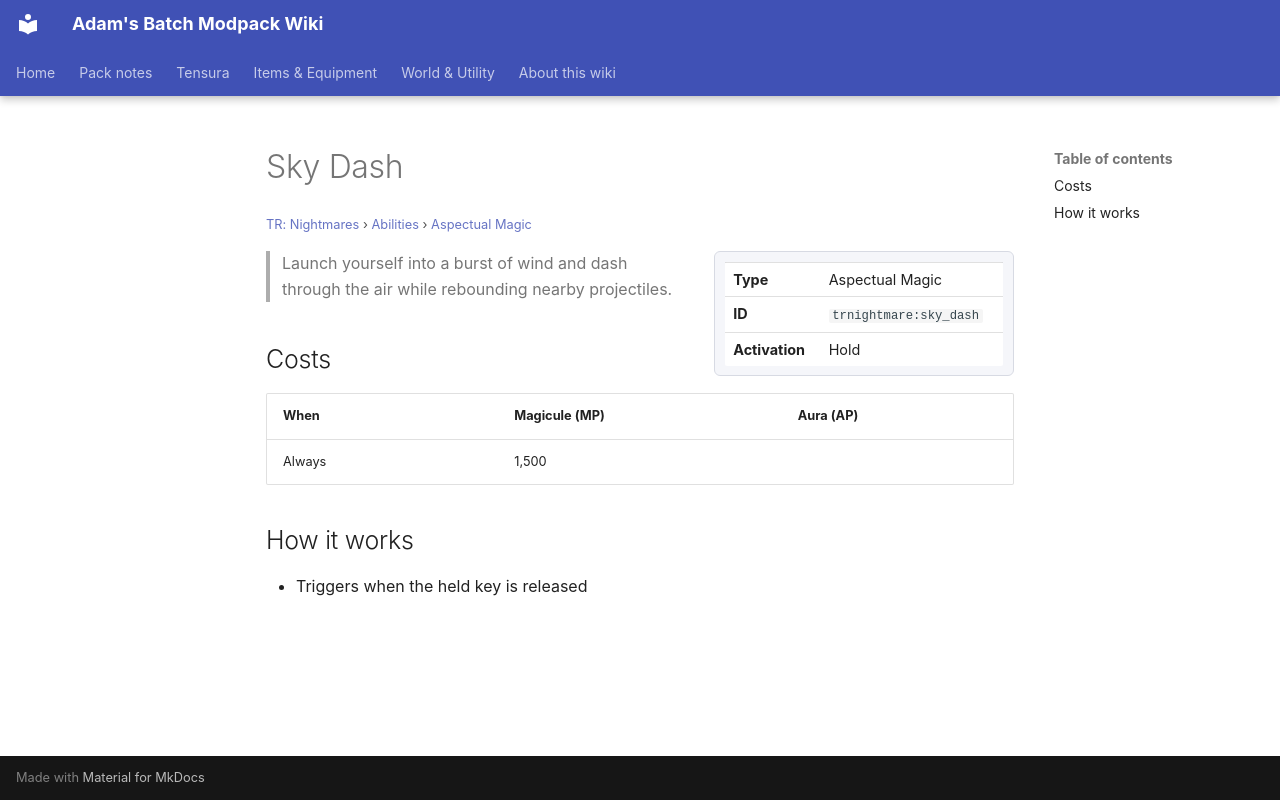

repository: Proteus-Nell/Adams-Batch-MC-Modpack-Wiki · page: tr-nightmares/abilities/aspectual-magic/sky-dash/index.html · generator: mkdocs

# Sky Dash

<small>[TR: Nightmares](../../index.md) &rsaquo; [Abilities](../index.md) &rsaquo; [Aspectual Magic](index.md)</small>

<div class="infobox" markdown>

| | |
|---|---|
| **Type** | Aspectual Magic |
| **ID** | `trnightmare:sky_dash` |
| **Activation** | Hold |

</div>

> Launch yourself into a burst of wind and dash through the air while rebounding nearby projectiles.

## Costs

| When | Magicule (MP) | Aura (AP) |
|---|---|---|
| Always | 1,500 |  |

## How it works

- Triggers when the held key is released
